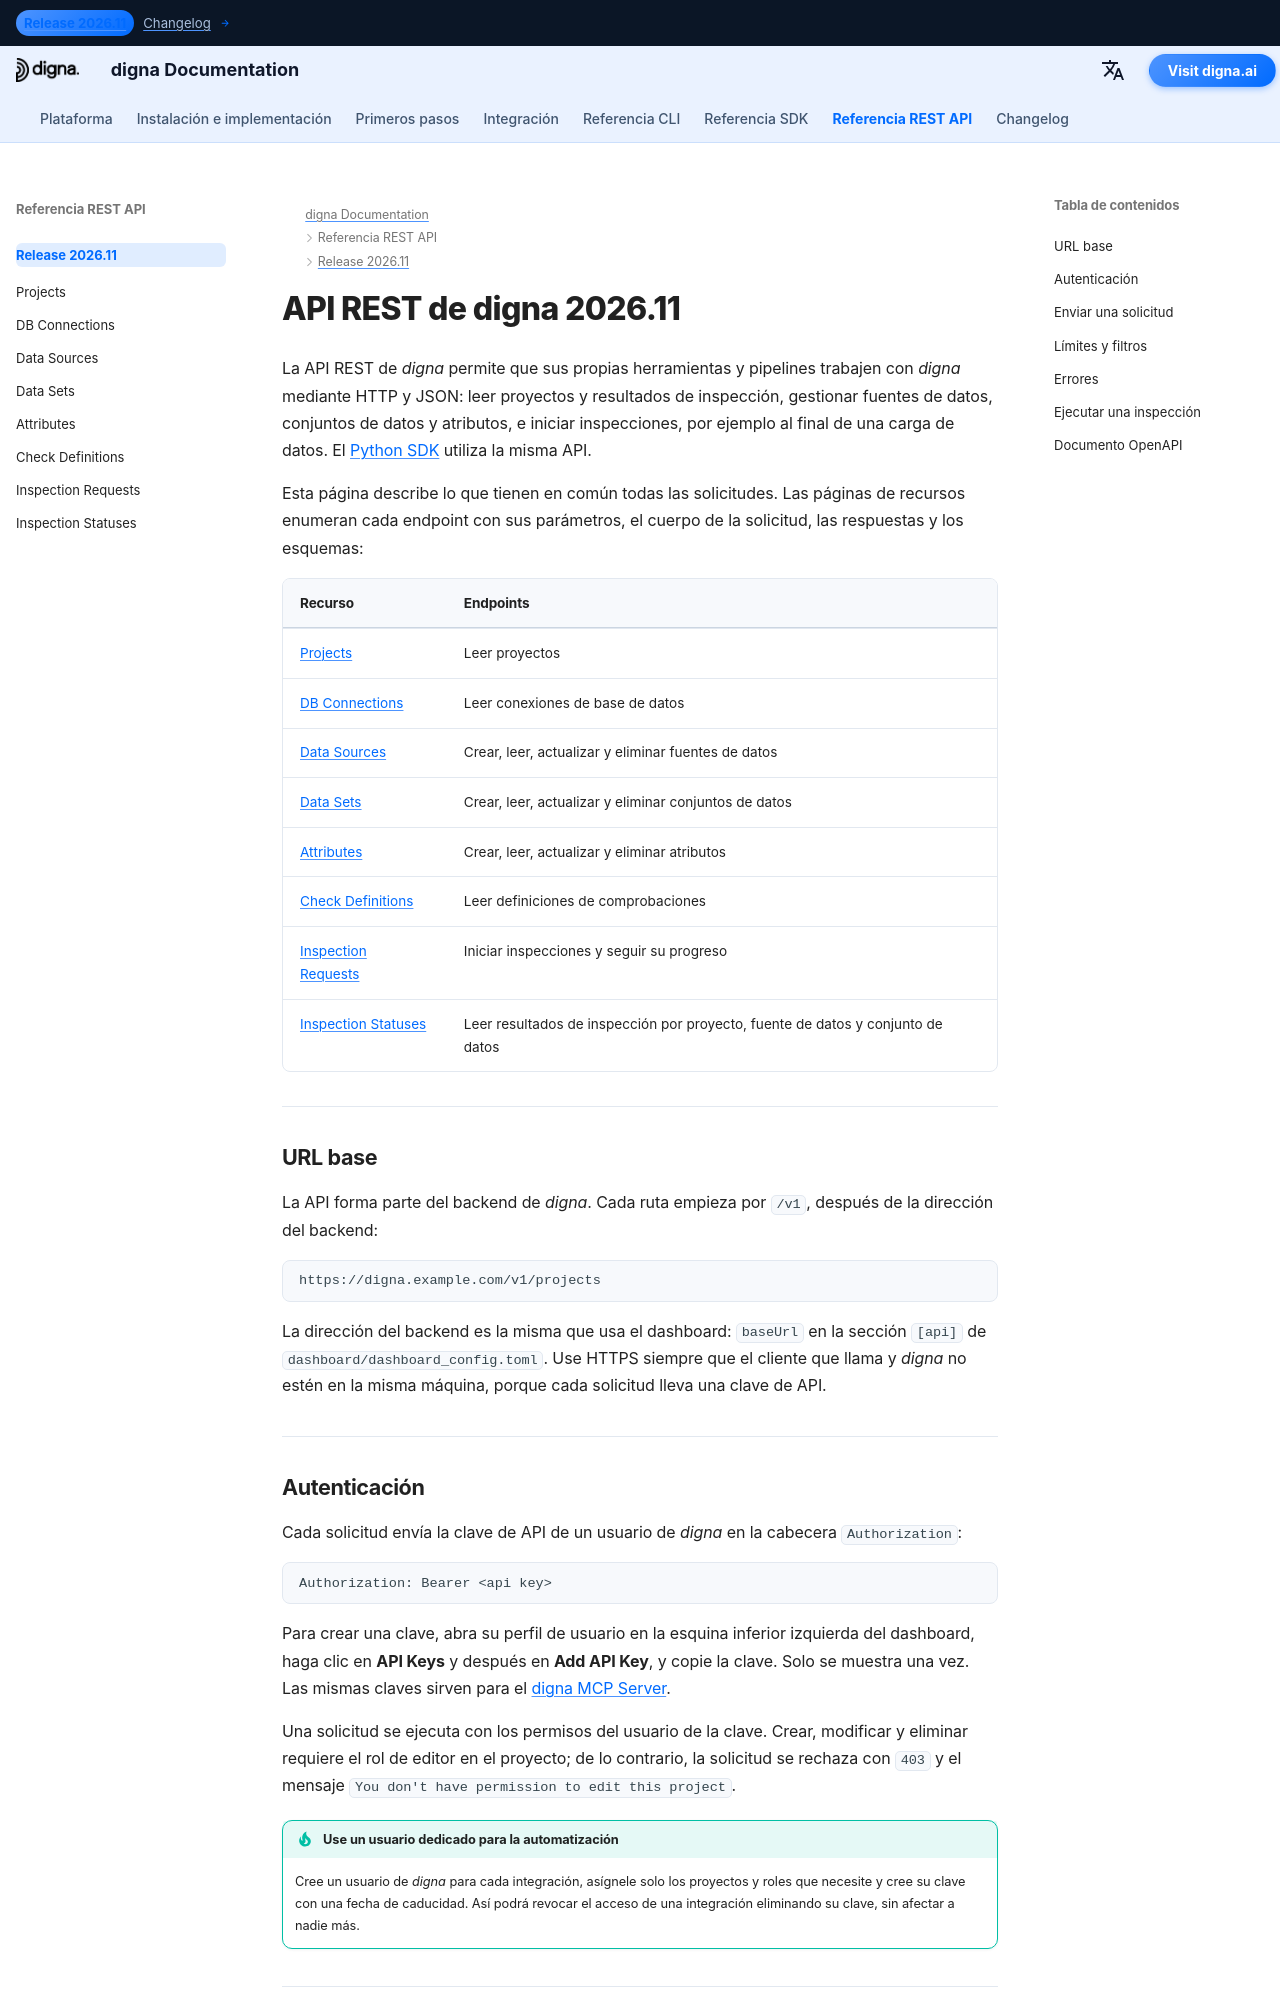

repository: dignaai/digna-docs · page: es/rest_api/Release 2026.11/index.html · generator: mkdocs

---
title: Descripción general de la API REST 2026.11 | Documentación de digna
description: Use la API REST v1 de digna para leer proyectos y resultados de inspección, gestionar fuentes de datos, conjuntos de datos y atributos, e iniciar inspecciones — URL base, autenticación con clave de API, paginación, errores y el documento OpenAPI.
image: /assets/logo_square.png
keywords: API REST de digna, API de digna, OpenAPI de digna, clave de API de digna, API de solicitudes de inspección, API de calidad de datos, Swagger UI
---

# API REST de digna 2026.11

La API REST de *digna* permite que sus propias herramientas y pipelines trabajen con *digna* mediante
HTTP y JSON: leer proyectos y resultados de inspección, gestionar fuentes de datos, conjuntos de datos
y atributos, e iniciar inspecciones, por ejemplo al final de una carga de datos. El [Python SDK](../../sdk/Release%202026.11/index.md)
utiliza la misma API.

Esta página describe lo que tienen en común todas las solicitudes. Las páginas de recursos enumeran
cada endpoint con sus parámetros, el cuerpo de la solicitud, las respuestas y los esquemas:

| Recurso | Endpoints |
|---|---|
| [Projects](projects.md) | Leer proyectos |
| [DB Connections](db_connections.md) | Leer conexiones de base de datos |
| [Data Sources](data_sources.md) | Crear, leer, actualizar y eliminar fuentes de datos |
| [Data Sets](data_sets.md) | Crear, leer, actualizar y eliminar conjuntos de datos |
| [Attributes](attributes.md) | Crear, leer, actualizar y eliminar atributos |
| [Check Definitions](check_definitions.md) | Leer definiciones de comprobaciones |
| [Inspection Requests](inspection_requests.md) | Iniciar inspecciones y seguir su progreso |
| [Inspection Statuses](inspection_statuses.md) | Leer resultados de inspección por proyecto, fuente de datos y conjunto de datos |

---

## URL base {: #base-url }

La API forma parte del backend de *digna*. Cada ruta empieza por `/v1`, después de la dirección del
backend:

```text
https://digna.example.com/v1/projects
```

La dirección del backend es la misma que usa el dashboard: `baseUrl` en la sección `[api]` de
`dashboard/dashboard_config.toml`. Use HTTPS siempre que el cliente que llama y *digna* no estén en la
misma máquina, porque cada solicitud lleva una clave de API.

---
